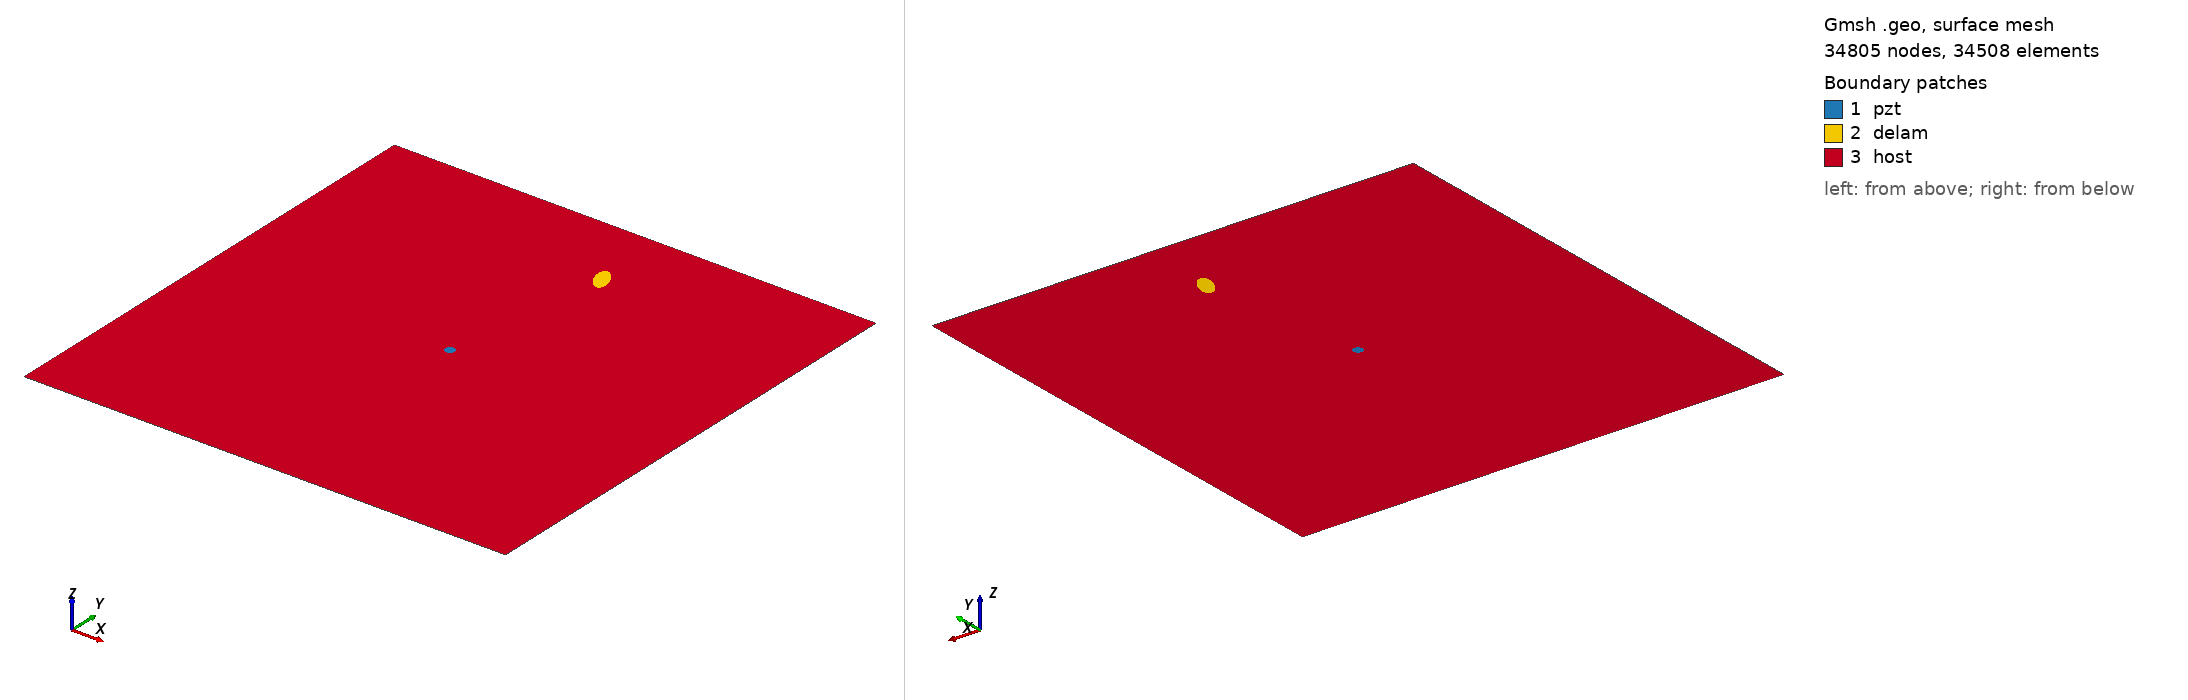

Gmsh geometry script, surface-meshed: 34805 nodes, 34508 surface elements. Boundary patches (legend numbers): 1 pzt, 2 delam, 3 host. Left view from above one corner, right view from below the opposite corner. Legend entries are the model's physical surfaces. The drawing asked Gmsh for element sizes between 1% and 20% of the model's largest extent; the script's own settings can give other sizes.

=== m1_rand_single_delam_65.geo (drawn) ===
SetFactory("OpenCASCADE");
L=0.500000; 
W=0.500000; 
a=0.014759; 
b=0.007191; 
x=0.275488; 
y=0.422105; 
alpha=0.639676 *Pi; 
r=0.005000; 
xpzt=0.250000; 
ypzt=0.250000; 
//+
Point(1) = {0, 0, 0, 1.0};
//+
Point(2) = {L, 0, 0, 1.0};
//+
Point(3) = {L, W, 0, 1.0};
//+
Point(4) = {0, W, 0, 1.0};
//+
Line(1) = {1, 2};
//+
Line(2) = {2, 3};
//+
Line(3) = {3, 4};
//+
Line(4) = {4, 1};
//+
Circle(5) = {xpzt, ypzt, -0, r, 0, 2*Pi};
//+
Ellipse(6) = {x, y, -0, a, b, 0, 2*Pi};
//+
Rotate {{0, 0, 1}, {x, y, 0}, alpha} {
  Curve{6}; 
}
//+
Curve Loop(1) = {4, 1, 2, 3};
//+
Curve Loop(2) = {6};
//+
Curve Loop(3) = {5};
//+
Curve Loop(4) = {6};
//+
Curve Loop(5) = {5};
//+
Plane Surface(1) = {5};
//+
Plane Surface(2) = {4};
//+
Plane Surface(3) = {1, 2, 3};
//+
Point(9) = {xpzt, ypzt, 0, 1.0};
//+
Point{9} In Surface {1};// mesh node at centre of pzt
//+
Physical Surface("pzt") = {1};
//+
Physical Surface("delam") = {2};
//+
Physical Surface("host") = {3};

Mesh.Algorithm = 6; // Frontal
Mesh.CharacteristicLengthFactor = 0.068000;
Mesh.CharacteristicLengthMin = 0.001000;
Mesh.CharacteristicLengthMax = 0.200000;
Mesh.RecombineAll = 1; // Apply recombination algorithm
Mesh.SubdivisionAlgorithm = 1; // 1: all quadrangles
Mesh.Smoothing = 1;
